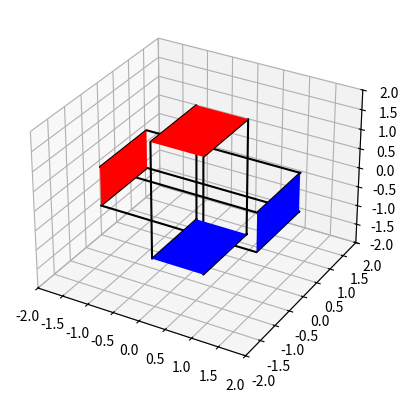

Recreate this plot in Python.
import numpy as np
import matplotlib.pyplot as plt
import mpl_toolkits.mplot3d as a3


def rotplot(R,currentAxes=None):
	# Plots the orientation of a 3x3 rotation matrix R.
	# You should modify it as you wish for the project.

	lx = 3.0
	ly = 1.5
	lz = 1.0

	x = .5*np.array([[+lx, -lx, +lx, -lx, +lx, -lx, +lx, -lx],
		[+ly, +ly, -ly, -ly, +ly, +ly, -ly, -ly],
		[+lz, +lz, +lz, +lz, -lz, -lz, -lz, -lz]])

	xp = np.dot(R,x)
	ifront = np.array([0, 2, 6, 4, 0])
	iback = np.array([1, 3, 7, 5, 1])
	itop = np.array([0, 1, 3, 2, 0])
	ibottom = np.array([4, 5, 7, 6, 4])
	
	if currentAxes:
		ax = currentAxes
	else:
		fig = plt.figure()
		ax = fig.add_subplot(projection = '3d')

	ax.plot(xp[0,itop], xp[1,itop], xp[2,itop], 'k-')
	ax.plot(xp[0,ibottom], xp[1,ibottom], xp[2,ibottom], 'k-')
	
	rectangleFront = a3.art3d.Poly3DCollection([list(zip(xp[0,ifront], xp[1,ifront],xp[2,ifront]))])
	rectangleFront.set_facecolor('Blue')
	ax.add_collection(rectangleFront)
	
	rectangleBack = a3.art3d.Poly3DCollection([list(zip(xp[0,iback], xp[1,iback],xp[2,iback]))])
	rectangleBack.set_facecolor('Red')
	ax.add_collection(rectangleBack)

	ax.set_xlim3d(-2, 2)
	ax.set_ylim3d(-2, 2)
	ax.set_zlim3d(-2, 2)
	
	return ax


if __name__=="__main__":
	# Example usage: Putting two rotations on one graph.
	REye = np.eye(3)
	myAxis = rotplot(REye)
	RTurn = np.array([[np.cos(np.pi/2),0,np.sin(np.pi/2)],[0,1,0],[-np.sin(np.pi/2),0,np.cos(np.pi/2)]])
	rotplot(RTurn,myAxis)
	plt.show()


